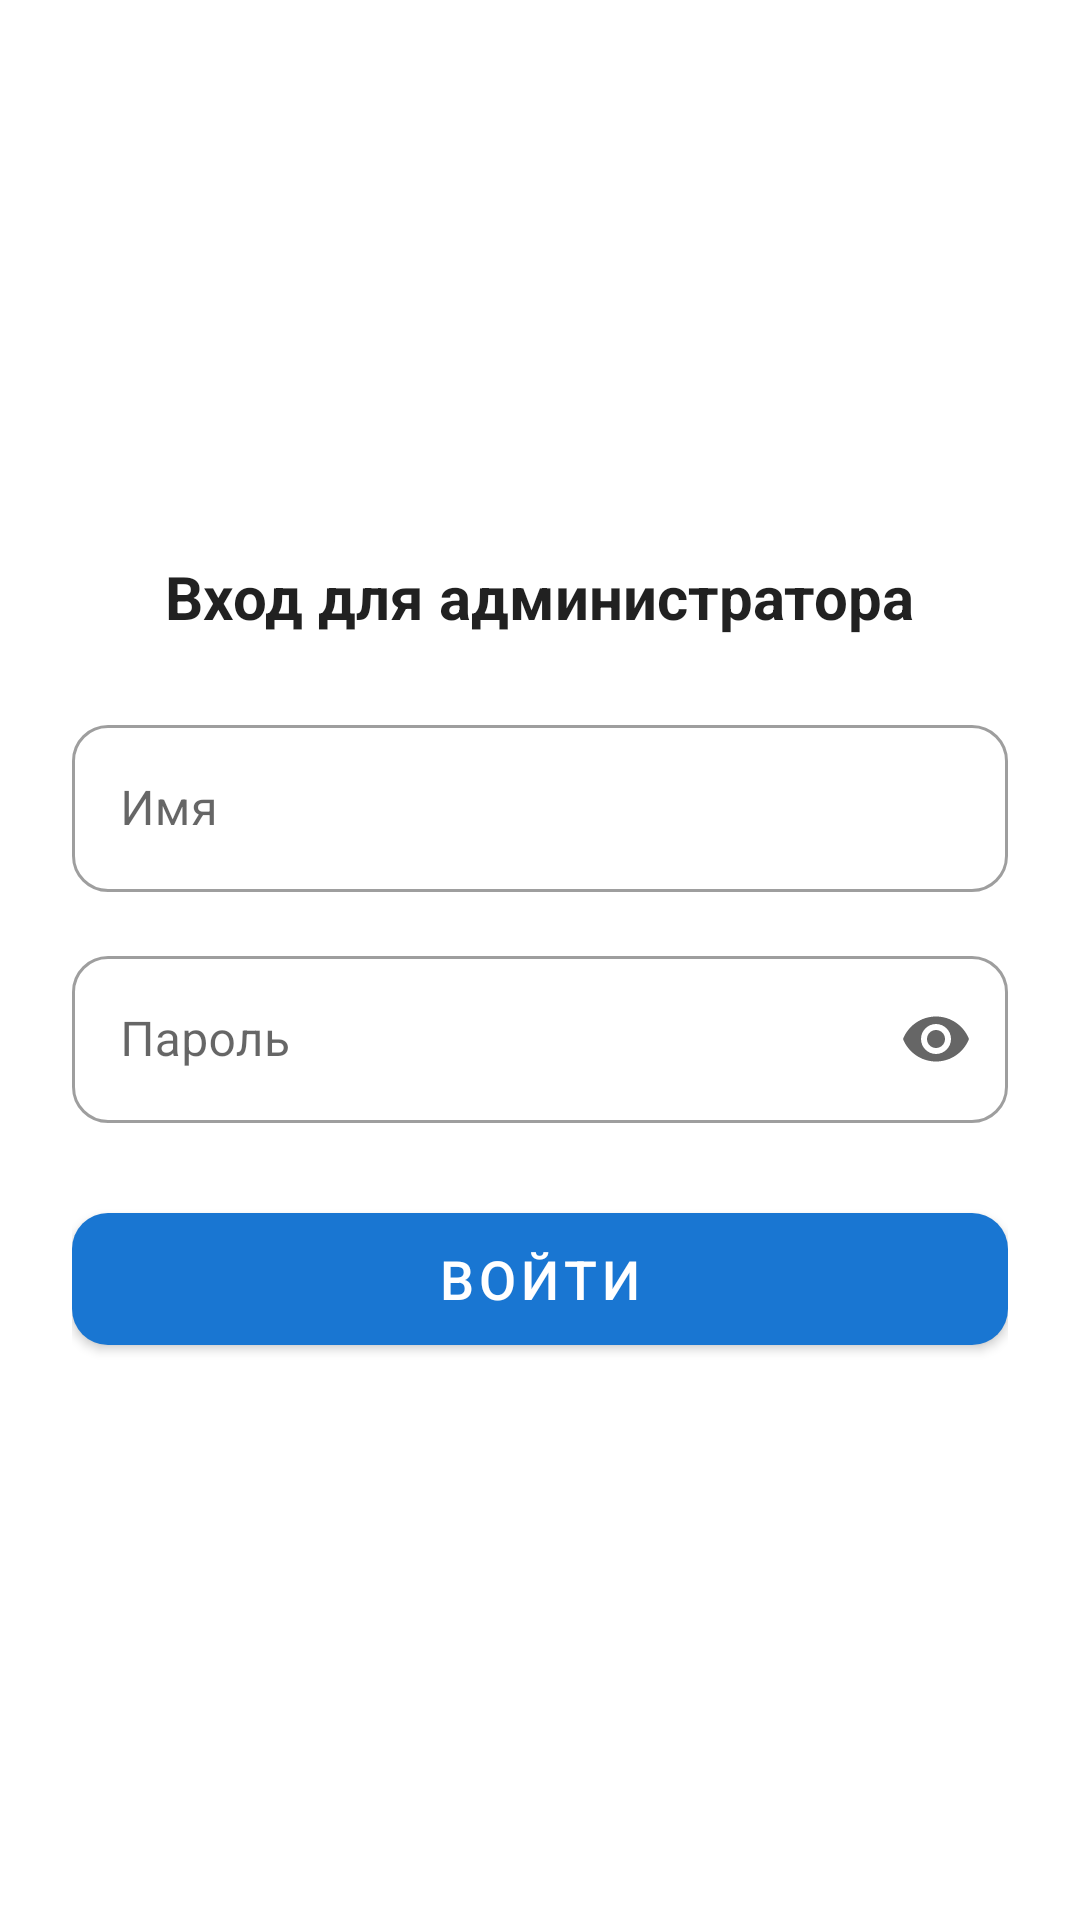

Android layout source for this screen:
<!-- AndroidManifest.xml: activity theme Theme.AutomoykaGo -->
<!-- res/layout/activity_admin_login.xml -->
<?xml version="1.0" encoding="utf-8"?>
<LinearLayout xmlns:android="http://schemas.android.com/apk/res/android"
    xmlns:app="http://schemas.android.com/apk/res-auto"
    android:layout_width="match_parent"
    android:layout_height="match_parent"
    android:orientation="vertical"
    android:gravity="center"
    android:background="?attr/colorSurface"
    android:padding="24dp">

    <TextView
        android:layout_width="wrap_content"
        android:layout_height="wrap_content"
        android:text="@string/admin_login_title"
        android:textSize="20sp"
        android:textStyle="bold"
        android:textColor="?android:attr/textColorPrimary"
        android:layout_marginBottom="24dp"/>

    <com.google.android.material.textfield.TextInputLayout
        android:id="@+id/inputLogin"
        style="@style/Widget.MaterialComponents.TextInputLayout.OutlinedBox"
        android:layout_width="match_parent"
        android:layout_height="wrap_content"
        android:hint="@string/name"
        app:boxCornerRadiusBottomEnd="12dp"
        app:boxCornerRadiusBottomStart="12dp"
        app:boxCornerRadiusTopEnd="12dp"
        app:boxCornerRadiusTopStart="12dp"
        android:layout_marginBottom="16dp">

        <com.google.android.material.textfield.TextInputEditText
            android:id="@+id/editLogin"
            android:layout_width="match_parent"
            android:layout_height="wrap_content"
            android:inputType="text"
            android:maxLines="1"/>
    </com.google.android.material.textfield.TextInputLayout>

    <com.google.android.material.textfield.TextInputLayout
        android:id="@+id/inputPassword"
        style="@style/Widget.MaterialComponents.TextInputLayout.OutlinedBox"
        android:layout_width="match_parent"
        android:layout_height="wrap_content"
        android:hint="@string/password"
        app:boxCornerRadiusBottomEnd="12dp"
        app:boxCornerRadiusBottomStart="12dp"
        app:boxCornerRadiusTopEnd="12dp"
        app:boxCornerRadiusTopStart="12dp"
        app:endIconMode="password_toggle"
        android:layout_marginBottom="24dp">

        <com.google.android.material.textfield.TextInputEditText
            android:id="@+id/editPassword"
            android:layout_width="match_parent"
            android:layout_height="wrap_content"
            android:inputType="textPassword"
            android:maxLines="1"/>
    </com.google.android.material.textfield.TextInputLayout>

    <com.google.android.material.button.MaterialButton
        android:id="@+id/btnAdminLogin"
        android:layout_width="match_parent"
        android:layout_height="56dp"
        android:text="@string/admin_login"
        android:textSize="18sp"
        app:cornerRadius="12dp"/>
</LinearLayout>
<!-- resources referenced by this layout -->
<resources>
  <string name="admin_login">Войти</string>
  <string name="admin_login_title">Вход для администратора</string>
  <string name="name">Имя</string>
  <string name="password">Пароль</string>
  <style name="Theme.AutomoykaGo" parent="Theme.MaterialComponents.DayNight.NoActionBar">
          <item name="colorPrimary">@color/primary</item>
          <item name="colorPrimaryDark">@color/primary_dark</item>
          <item name="colorAccent">@color/accent</item>
          <item name="android:statusBarColor">@color/primary_dark</item>
          <item name="android:navigationBarColor">@color/surface</item>
          <item name="android:windowBackground">@color/background</item>
      </style>
  <color name="primary">#1976D2</color>
  <color name="primary_dark">#0D47A1</color>
  <color name="accent">#00BCD4</color>
  <color name="surface">#FFFFFF</color>
  <color name="background">#F5F5F5</color>
</resources>
